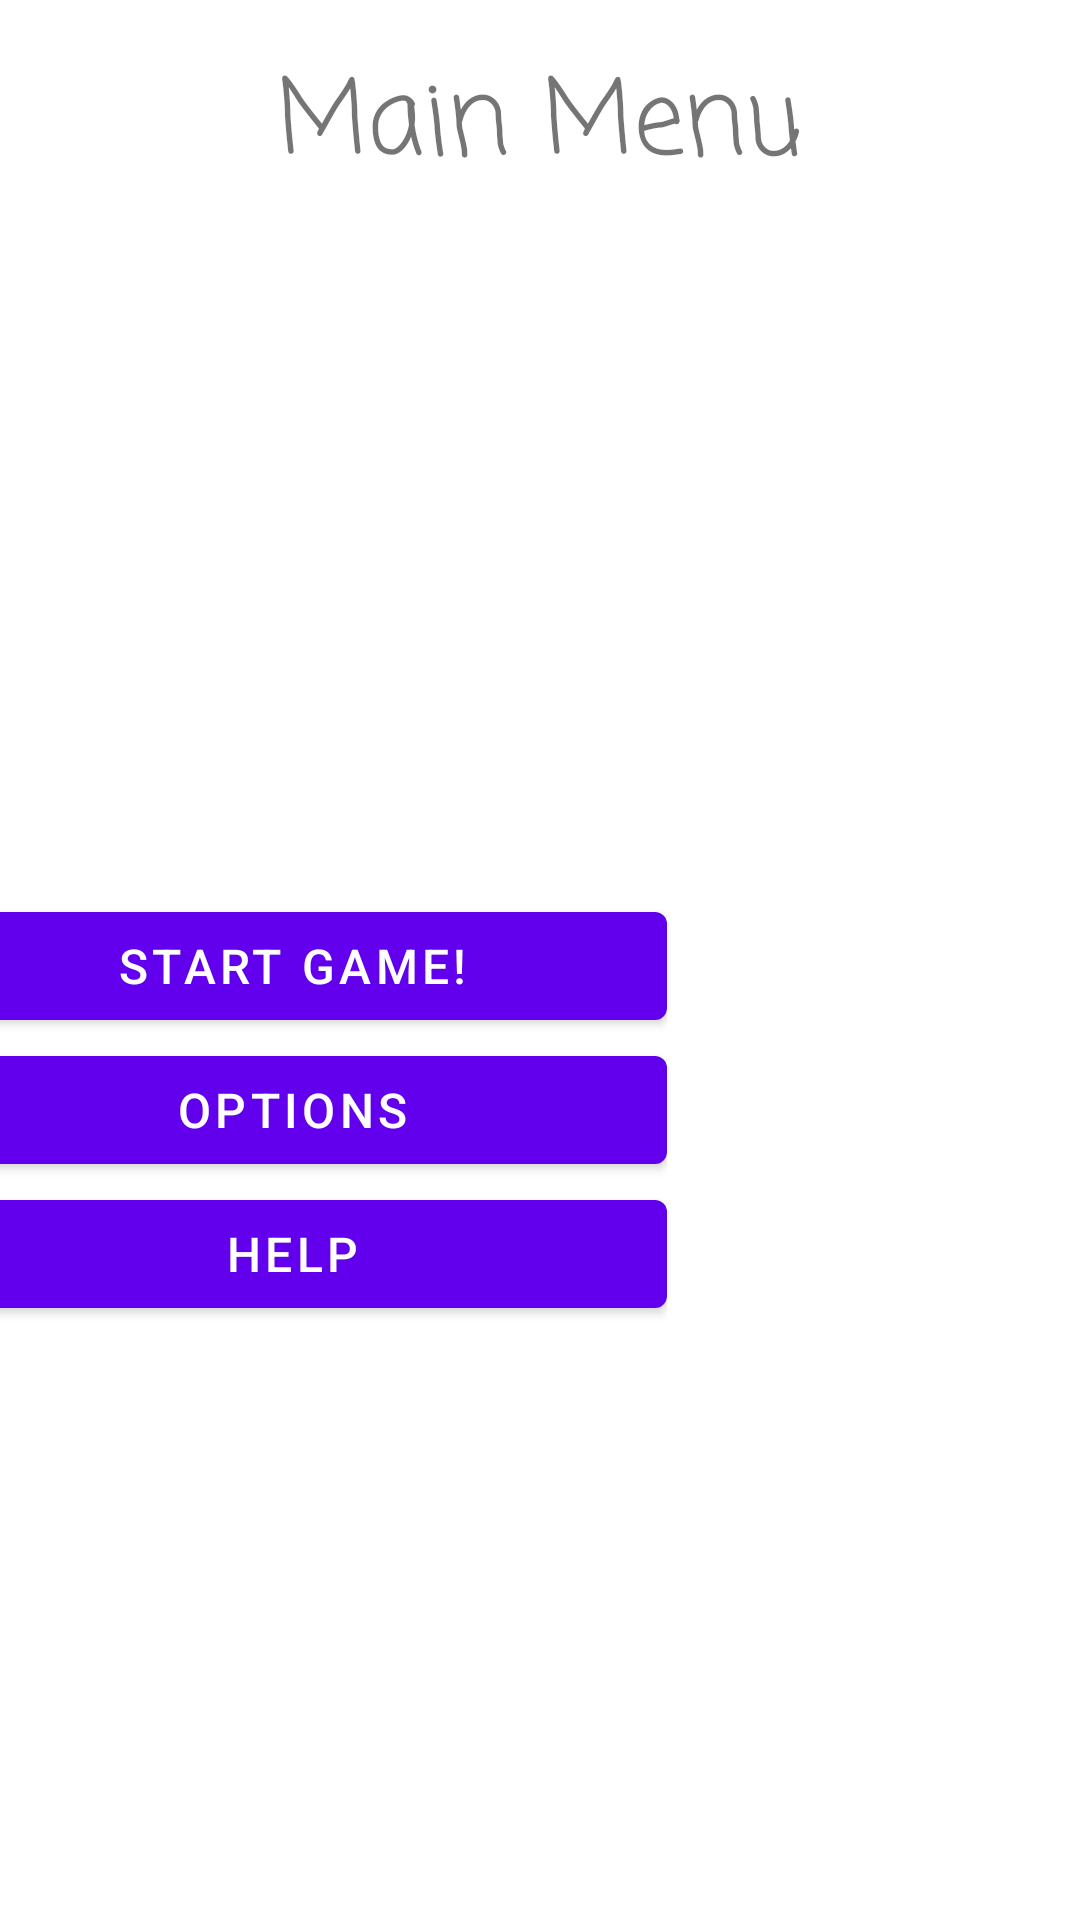

Produce the Android XML layout that renders to this screen, including the resource entries it uses.
<!-- AndroidManifest.xml: application theme Theme.Cmpt276Ass3 -->
<!-- res/layout/activity_welcome.xml -->
<?xml version="1.0" encoding="utf-8"?>
<androidx.constraintlayout.widget.ConstraintLayout xmlns:android="http://schemas.android.com/apk/res/android"
    xmlns:app="http://schemas.android.com/apk/res-auto"
    xmlns:tools="http://schemas.android.com/tools"
    android:layout_width="match_parent"
    android:layout_height="match_parent"
    tools:context=".MainMenuActivity"
    android:background="@drawable/background">

    <LinearLayout
        android:id="@+id/linearLayout"
        android:layout_width="250dp"
        android:layout_height="wrap_content"
        android:layout_marginTop="32dp"
        android:orientation="vertical"
        app:layout_constraintBottom_toBottomOf="parent"
        app:layout_constraintEnd_toStartOf="@+id/guideline2"
        app:layout_constraintHorizontal_bias="0.4"
        app:layout_constraintStart_toStartOf="parent"
        app:layout_constraintTop_toBottomOf="@+id/txtMainMenu">

        <Button
            android:id="@+id/startButton"
            android:layout_width="match_parent"
            android:layout_height="match_parent"
            android:text="@string/start_button"
            android:textSize="16sp" />

        <Button
            android:id="@+id/optionButton"
            android:layout_width="match_parent"
            android:layout_height="match_parent"
            android:text="@string/setting_button"
            android:textSize="16sp" />

        <Button
            android:id="@+id/helpButton"
            android:layout_width="match_parent"
            android:layout_height="match_parent"
            android:text="@string/help_button"
            android:textSize="16sp" />

    </LinearLayout>

    <androidx.constraintlayout.widget.Guideline
        android:id="@+id/guideline2"
        android:layout_width="wrap_content"
        android:layout_height="wrap_content"
        android:orientation="vertical"
        app:layout_constraintGuide_percent="0.5" />

    <TextView
        android:id="@+id/txtMainMenu"
        android:layout_width="wrap_content"
        android:layout_height="wrap_content"
        android:layout_marginTop="16dp"
        android:fontFamily="casual"
        android:text="@string/main_menu"
        android:textSize="34sp"
        app:layout_constraintEnd_toEndOf="parent"
        app:layout_constraintStart_toStartOf="parent"
        app:layout_constraintTop_toTopOf="parent" />

    <ImageView
        android:id="@+id/MainMenuImage"
        android:layout_width="0dp"
        android:layout_height="0dp"
        android:layout_marginTop="16dp"
        android:layout_marginBottom="16dp"
        android:src="@drawable/picture_of_cat"
        app:layout_constraintBottom_toBottomOf="parent"
        app:layout_constraintEnd_toEndOf="parent"
        app:layout_constraintStart_toStartOf="@+id/guideline2"
        app:layout_constraintTop_toBottomOf="@+id/txtMainMenu" />

</androidx.constraintlayout.widget.ConstraintLayout>
<!-- resources referenced by this layout -->
<resources>
  <string name="help_button">Help</string>
  <string name="main_menu">Main Menu</string>
  <string name="setting_button">Options</string>
  <string name="start_button">Start Game!</string>
  <style name="Theme.Cmpt276Ass3" parent="Theme.MaterialComponents.DayNight.DarkActionBar">
          
          <item name="colorPrimary">@color/purple_500</item>
          <item name="colorPrimaryVariant">@color/purple_700</item>
          <item name="colorOnPrimary">@color/white</item>
          
          <item name="colorSecondary">@color/teal_200</item>
          <item name="colorSecondaryVariant">@color/teal_700</item>
          <item name="colorOnSecondary">@color/black</item>
          
          <item name="android:statusBarColor" tools:targetApi="l">?attr/colorPrimaryVariant</item>
          
      </style>
  <!-- not gathered from this repository: default colours our renderer supplied (Android Studio template values) -->
  <color name="purple_500">#FF6200EE</color>
  <color name="purple_700">#FF3700B3</color>
  <color name="teal_200">#FF03DAC5</color>
  <color name="teal_700">#FF018786</color>
  <color name="black">#FF000000</color>
  <color name="white">#FFFFFFFF</color>
</resources>
